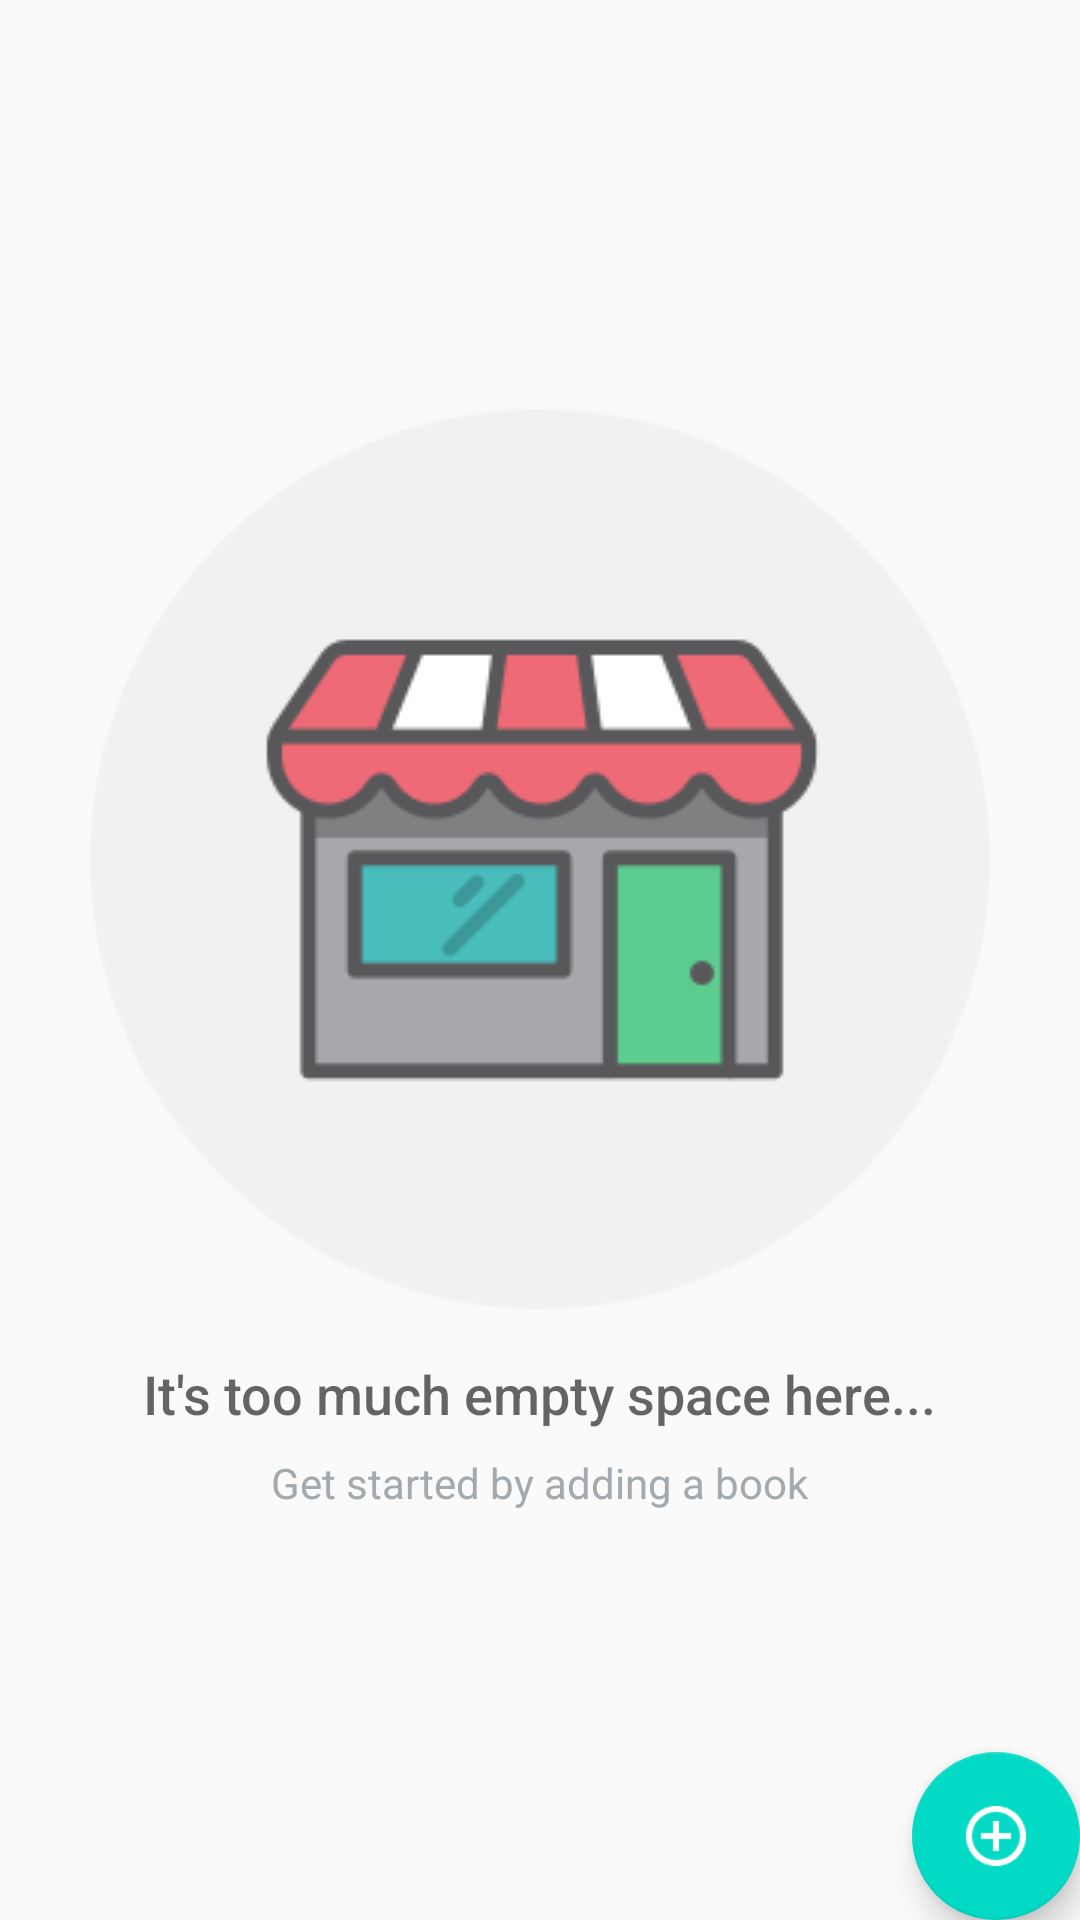

Produce the Android XML layout that renders to this screen, including the resource entries it uses.
<!-- AndroidManifest.xml: application theme AppTheme -->
<!-- res/layout/activity_catalog.xml -->
<?xml version="1.0" encoding="utf-8"?>
<RelativeLayout xmlns:android="http://schemas.android.com/apk/res/android"
    xmlns:app="http://schemas.android.com/apk/res-auto"
    xmlns:tools="http://schemas.android.com/tools"
    android:layout_width="match_parent"
    android:layout_height="match_parent"
    tools:context=".CatalogActivity">

    <ListView
        android:id="@+id/list"
        android:layout_width="match_parent"
        android:layout_height="match_parent"/>

    
    <RelativeLayout
        android:id="@+id/empty_view"
        android:layout_width="wrap_content"
        android:layout_height="wrap_content"
        android:layout_centerInParent="true">

        <ImageView
            android:id="@+id/empty_shelter_image"
            android:layout_width="wrap_content"
            android:layout_height="wrap_content"
            android:layout_centerHorizontal="true"
            android:src="@drawable/bookstore"/>

        <TextView
            android:id="@+id/empty_title_text"
            android:layout_width="wrap_content"
            android:layout_height="wrap_content"
            android:layout_below="@+id/empty_shelter_image"
            android:layout_centerHorizontal="true"
            android:fontFamily="sans-serif-medium"
            android:paddingTop="16dp"
            android:text="@string/empty_view_title_text"
            android:textAppearance="?android:textAppearanceMedium"/>

        <TextView
            android:id="@+id/empty_subtitle_text"
            android:layout_width="wrap_content"
            android:layout_height="wrap_content"
            android:layout_below="@+id/empty_title_text"
            android:layout_centerHorizontal="true"
            android:fontFamily="sans-serif"
            android:paddingTop="8dp"
            android:text="@string/empty_view_subtitle_text"
            android:textAppearance="?android:textAppearanceSmall"
            android:textColor="#A2AAB0"/>
    </RelativeLayout>

    <android.support.design.widget.FloatingActionButton
        android:id="@+id/fab"
        android:layout_width="wrap_content"
        android:layout_height="wrap_content"
        android:layout_alignParentBottom="true"
        android:layout_alignParentRight="true"
        android:layout_margin="@dimen/fab_margin"
        android:src="@drawable/plus"/>
</RelativeLayout>
<!-- resources referenced by this layout -->
<resources>
  <!-- drawable bookstore: png bitmap (drawable, 14794 bytes) -->
  <!-- drawable plus: png bitmap (drawable, 3422 bytes) -->
  <string name="empty_view_subtitle_text">Get started by adding a book</string>
  <string name="empty_view_title_text">It\'s too much empty space here...</string>
  <style name="AppTheme" parent="Theme.AppCompat.Light.DarkActionBar">
          
          <item name="colorPrimary">@color/colorPrimary</item>
          <item name="colorPrimaryDark">@color/colorPrimaryDark</item>
          <item name="colorAccent">@color/colorAccent</item>
      </style>
  <!-- not gathered from this repository: default colours our renderer supplied (Android Studio template values) -->
  <color name="colorPrimary">#FF6200EE</color>
  <color name="colorPrimaryDark">#FF3700B3</color>
  <color name="colorAccent">#FF03DAC5</color>
</resources>
